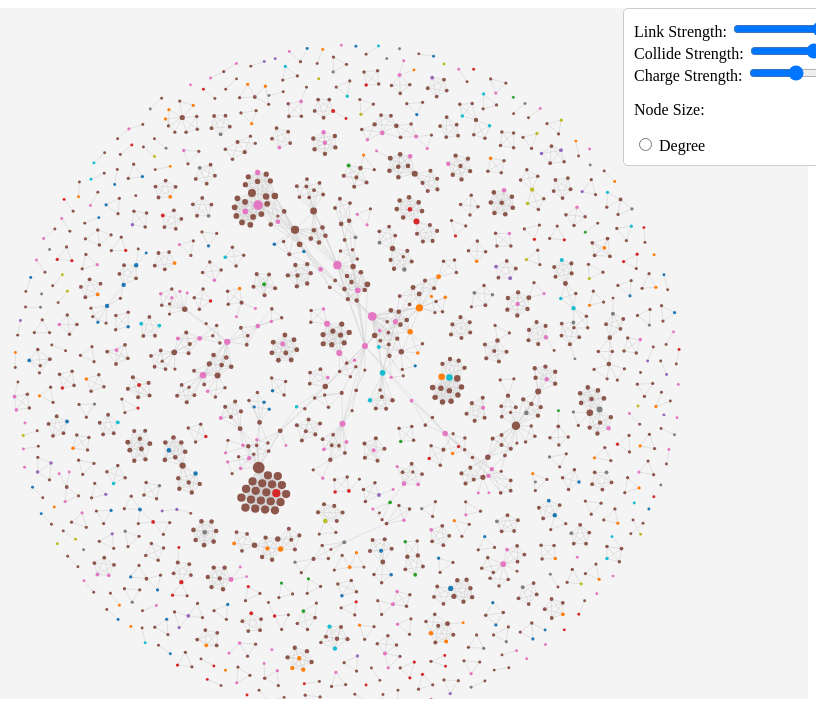
D3 v7 page, settled after 360 driven frames (6 s of simulated time); the page loaded 1 data file(s).


    d3.json("author_network1.json").then(function(data){
        let svg = d3.select('body').append("svg").attr("viewBox","0 0 1500 1400")
        console.log(data)
        simulate(data,svg) // main function to make network
    })

// ── network.js

function simulate(data,svg)
{
    let width = parseInt(svg.attr("viewBox").split(' ')[2])
    let height = parseInt(svg.attr("viewBox").split(' ')[3])
    let main_group = svg.append("g")
        .attr("transform", "translate(0, 50)")
    
    // Accessing form elements
    let linkStrengthInput = document.getElementById("linkStrength");
    let collideStrengthInput = document.getElementById("collideStrength");
    let chargeStrengthInput = document.getElementById("chargeStrength");
    let nodeSizeOptions = document.getElementsByName("nodeSize");    
    
    // Apply Styling
    svg.style("background-color", "#f4f4f4");   

   //Calculate degree of the nodes:
    let node_degree={}; //initiate an object
   d3.map(data.links,function(d){
       if(node_degree.hasOwnProperty(d.source))
       {
           node_degree[d.source]++;
       }
       else{
           node_degree[d.source]=0;
       }
       if(node_degree.hasOwnProperty(d.target))
       {
           node_degree[d.target]++;
       }
       else{
           node_degree[d.target]=0;
       }
   });
   let scale_radius = d3.scaleLinear()
    .domain(d3.extent(Object.values(node_degree)))
    .range([3,12])
   
   //let color = d3.scaleSequential()
    //.domain([1995,2020])
    //.interpolator(d3.interpolateVirdis);
   
    let color = d3.scaleOrdinal(d3.schemeCategory10);
    //console.log(color.domain()); // Log the unique values (countries) in the color scale domain
    //console.log("Data:", data);
    //console.log("Country and Color:", data.nodes.map(node => ({ country: node.country, color: color(node.country) })));

    //console.log(data.nodes.map(node => node.country));

   
   let link_elements = main_group.append("g")
    .attr('transform',`translate(${width/ 2},${height/ 2})`)
    .selectAll(".line")
    .data(data.links) 
    .enter()
    .append("line")
   
   function treatAuthorsClass (Authors){
    if (Authors){
        let temp=Authors.toString().split(' ').join('');
        temp = temp.split(".").join('');
        temp = temp.split(",").join('');
        temp = temp.split("/").join('');
        return "gr"+temp;
    }
    else{
        // Handle the case where Authors is undefined
        return "undefinedAuthorsClass";

    }

   }
   let node_elements = main_group.append("g")
    .attr('transform',`translate(${width/ 2},${height/ 2})`)
    .selectAll(".circle")
    .data(data.nodes)
    .enter()
    .append("g")
    .attr("class",function(d){
        return treatAuthorsClass(d.Authors)})
    
        .on ("mouseover",function (d,data){
            //add title to the info div
            d3.selectAll("#Paper_Title").text(data.id);

            //Show details panel
            d3.select("#detailsPanel").html(`
                <p>Author: ${data.id}</p>
                <p>Country: ${data.country}</p>
                <!-- Add more details as needed -->
            `).style("display", "block");

            //make sure all items are inactive now
            node_elements.classed("inactive",true);

            // get the class of the hovered element
            const selected_class = d3.select(this).attr("class").split(" ")[0];
            //console.log(selected_class)
            
            // make all the hovered elements class active
            d3.selectAll("."+selected_class)
                .classed("inactive",false);

        })
        .on ("mouseout",function(d,data){
            d3.select("#Paper_Title").text("");
            d3.selectAll(".inactive").classed("inactive",false);
        })
    node_elements.append("circle")
        .attr("r",function(d,i){

            if (node_degree[d.id]!==undefined){
                return scale_radius(node_degree[d.id]);

            }
            else{
                return scale_radius(0);
            }
        })  
        .attr("fill",function(d,i){
            return color(d.country);
        })  
    //console.log(data.nodes)

    // Add styling to nodes
    node_elements.selectAll(".circle")
        .style("stroke", "white")
        .style("stroke-width", 1);

    // Add styling to links
    link_elements.style("stroke", "#ccc")
        .style("stroke-width", 1);
    
    // Force Simulation
    let ForceSimulation = d3.forceSimulation(data.nodes)
        .force("collide",
            d3.forceCollide().radius(function (d,i){
                return scale_radius(node_degree[d.id])*1.2}))   
        .force("x",d3.forceX()) 
        .force("y",d3.forceY())
        .force("charge",d3.forceManyBody())
        .force("link",d3.forceLink(data.links)
            .id(function(d){
                return d.id})
            )       
            .on ("tick",ticked);
    function ticked()
    {
        node_elements
            .attr('transform',function(d){return `translate(${d.x},${d.y})` })
            link_elements
                .attr("x1",function(d){return d.source.x})
                .attr("x2",function(d){return d.target.x})
                .attr("y1",function(d){return d.source.y})
                .attr("y2",function(d){return d.target.y})
    }
     // Node drag functionality
     let drag = d3.drag()
     .on("start", dragstarted)
     .on("drag", dragged)
     .on("end", dragended);

    node_elements.call(drag);

    function dragstarted(d) {
        if (d3.event){
            if (!d3.event.active) ForceSimulation.alphaTarget(0.3).restart();
            d.fx = d.x;
            d.fy = d.y;
        }

 }

    function dragged(d) {
        if (d3.event){
            d.fx = d3.event.x;
            d.fy = d3.event.y;
        }
        
 }

    function dragended(d) {
        if (d3.event){
            if (!d3.event.active) ForceSimulation.alphaTarget(0);
            d.fx = null;
            d.fy = null;
        }
        
}

    // Pan and zoom functionality
    svg.call(d3.zoom()
        .extent([[0, 0], [width, height]])
        .scaleExtent([1, 8])
        .on("zoom", zoomed));

    
    function zoomed({transform}){
        main_group.attr("transform",transform);
    }
}

### data: author_network1.json
{
 "directed": false,
 "multigraph": false,
 "graph": {},
 "nodes": [
  {
   "author_id": "57202536919;53984550800;57215426514;6603…",
   "country": "Canada",
   "id": "Zhang Y."
  },
  {
   "author_id": "23398572100;8216952800;",
   "country": "Italy",
   "id": "Rapp A."
  },
  {
   "author_id": "57205293410;56421700900;24831175200;3619…",
   "country": "Serbia",
   "id": "Isailović D."
  },
  {
   "author_id": "57201502480;57171240600;35373203100;2592…",
   "country": "Japan",
   "id": "Okada K."
  },
  {
   "author_id": "6505934038;57202719622;35590173900;",
   "country": "India",
   "id": "Abulaish M."
  },
  {
   "author_id": "14628356000;7006162997;",
   "country": "Canada",
   "id": "El Ammari K."
  },
  {
   "author_id": "57204951915;36656019700;8399981200;57196…",
   "country": "China",
   "id": "Yang S.Y."
  },
  {
   "author_id": "57210571032;36995837100;6603639150;57208…",
   "country": "United States",
   "id": "McDonald S."
  },
  "... 1,555 more items"
 ],
 "links": [
  {
   "source": "Zhang Y.",
   "target": "Liu H."
  },
  {
   "source": "Zhang Y.",
   "target": "Kang S.-C."
  },
  {
   "source": "Zhang Y.",
   "target": "Al-Hussein M."
  },
  {
   "source": "Rapp A.",
   "target": "Tirabeni L."
  },
  {
   "source": "Rapp A.",
   "target": "Cena F."
  },
  {
   "source": "Isailović D.",
   "target": "Stojanovic V."
  },
  {
   "source": "Isailović D.",
   "target": "Trapp M."
  },
  {
   "source": "Isailović D.",
   "target": "Richter R."
  },
  "... 3,069 more items"
 ]
}